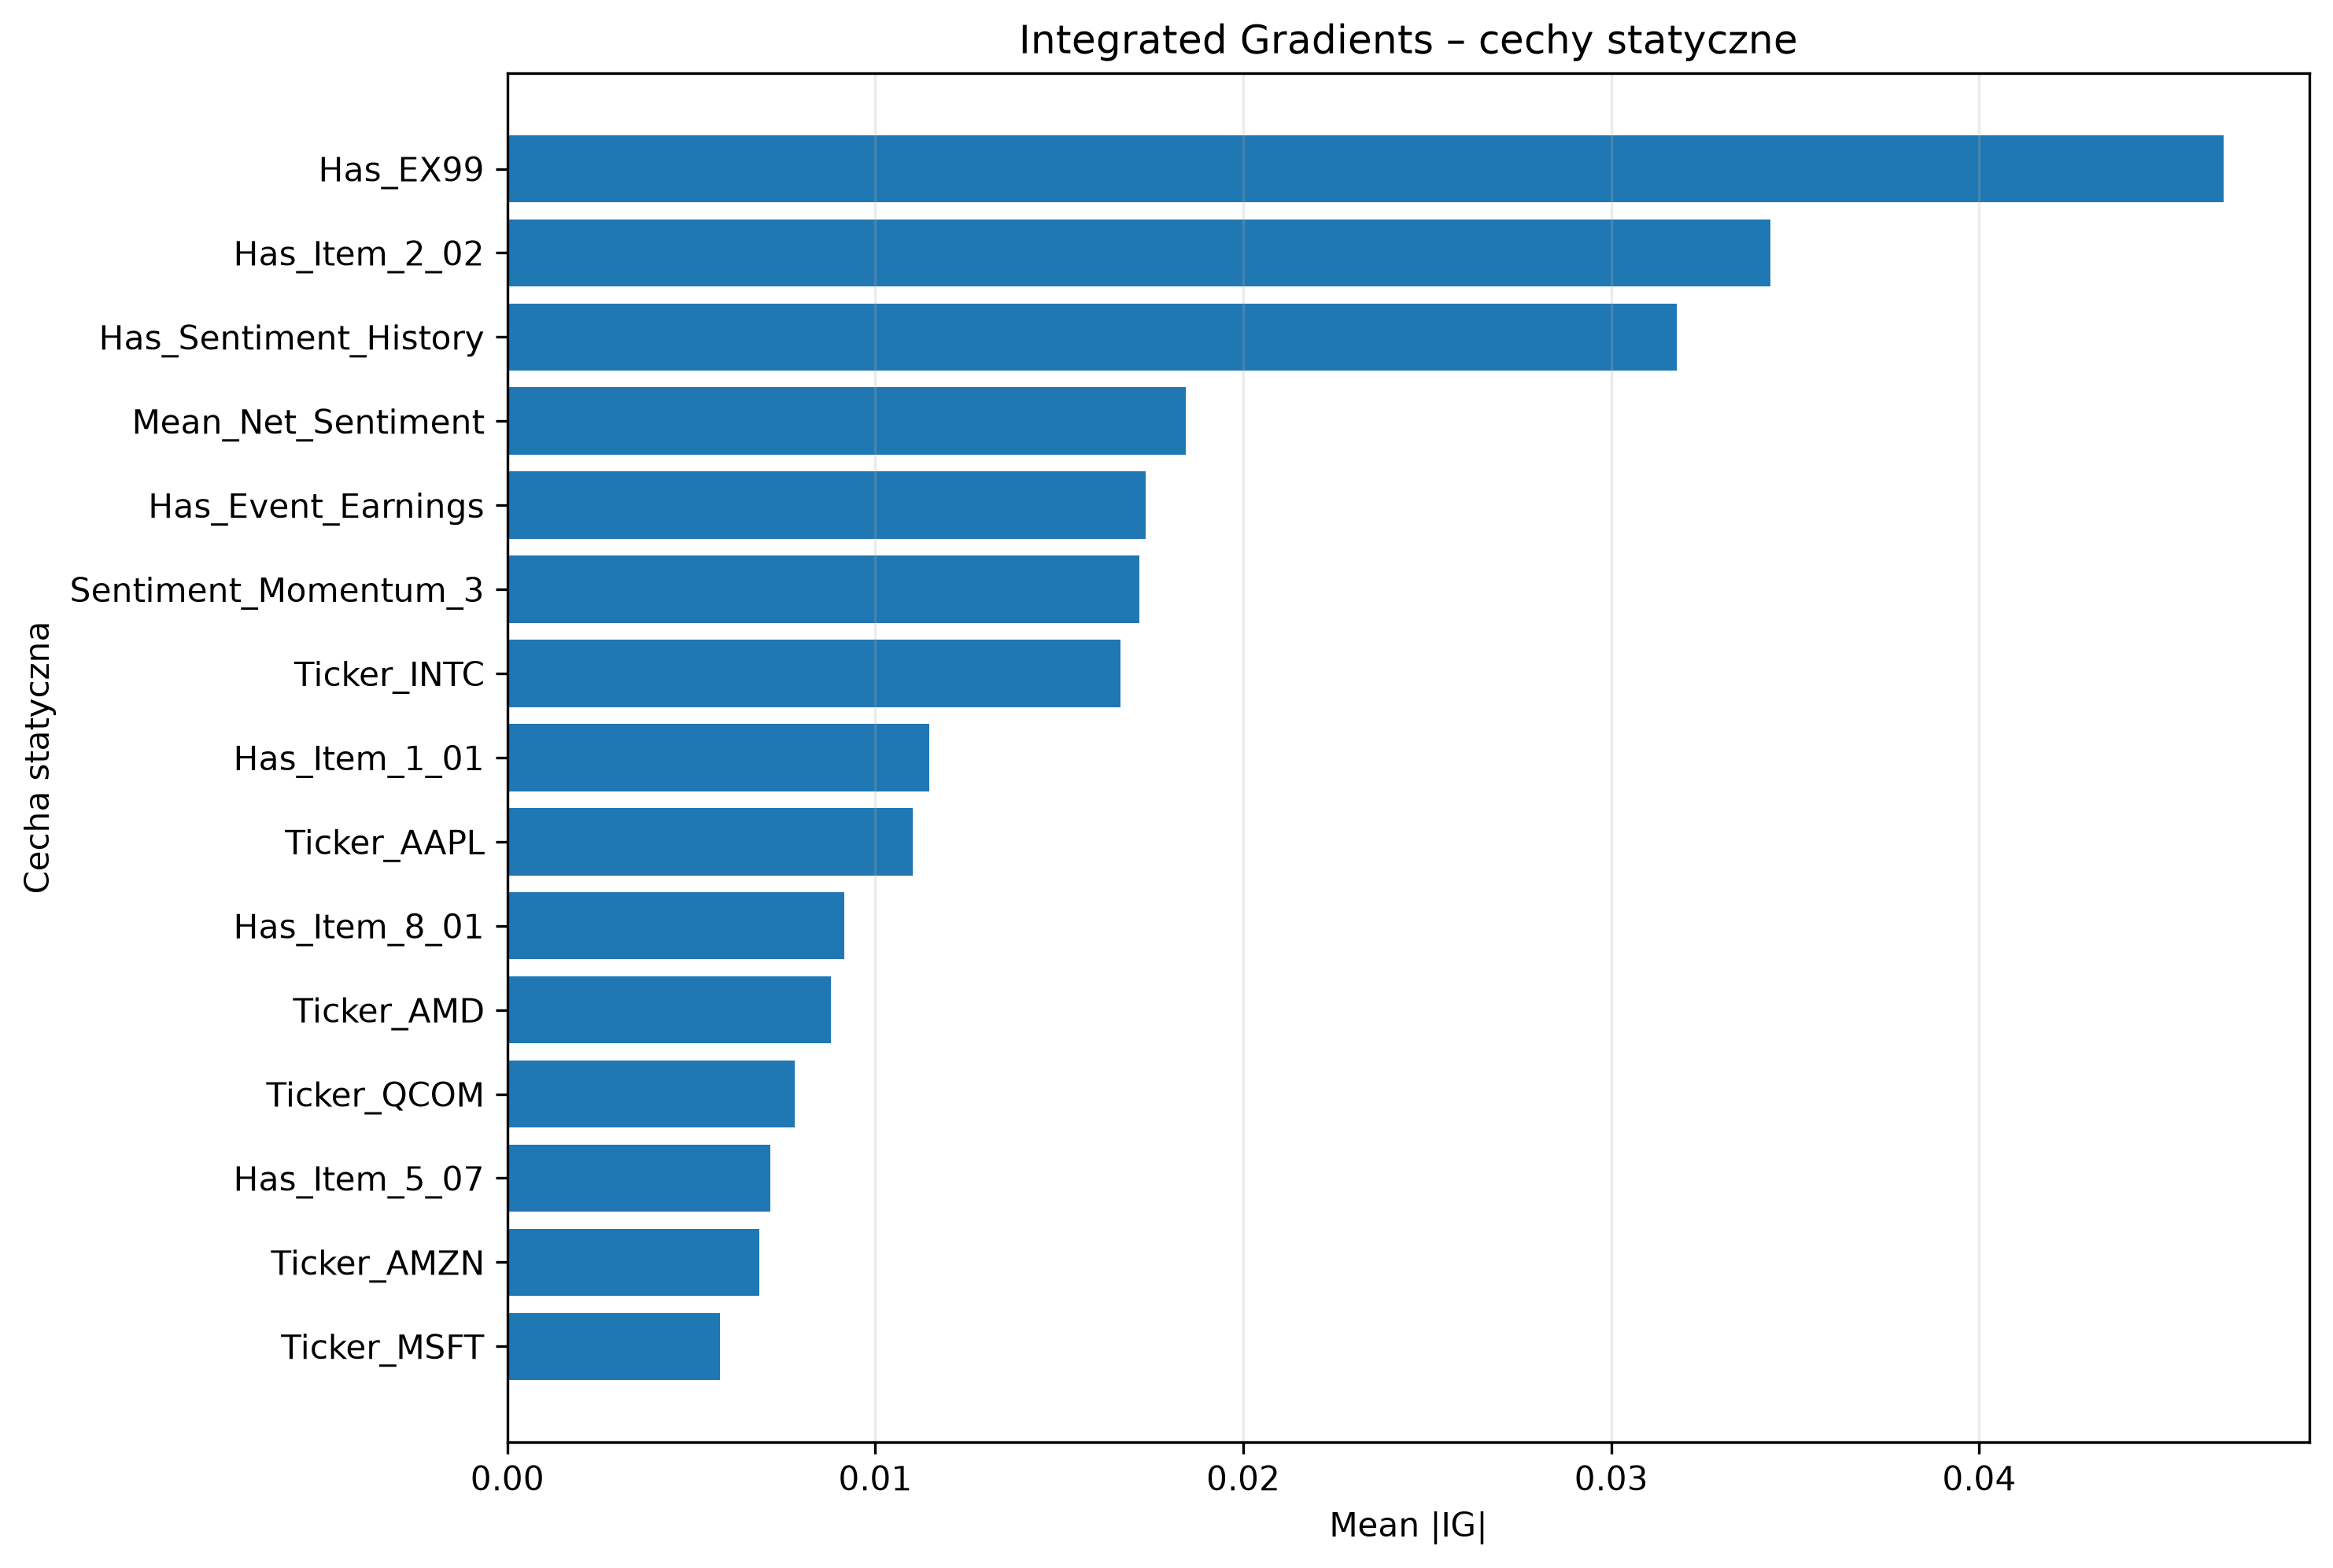

Data behind this chart, as committed beside it:
Feature, Mean_Abs_IG, Mean_IG, Positive_Share, Negative_Share
Has_EX99, 0.04664, -0.04664, 0.0, 0.5267
Has_Item_2_02, 0.03433, -0.03433, 0.0, 0.3733
Has_Sentiment_History, 0.03177, -0.02891, 0.1067, 0.8933
Mean_Net_Sentiment, 0.01844, 0.01167, 0.66, 0.34
Has_Event_Earnings, 0.01735, -0.01735, 0.0, 0.4467
Sentiment_Momentum_3, 0.01718, 0.008061, 0.7067, 0.2933
Ticker_INTC, 0.01666, -0.01666, 0.0, 0.1467
Has_Item_1_01, 0.01146, 0.01146, 0.08667, 0.0
Ticker_AAPL, 0.01101, 0.01101, 0.06667, 0.0
Has_Item_8_01, 0.009154, -0.006427, 0.07333, 0.1733
Ticker_AMD, 0.008785, -0.008785, 0.0, 0.1
Ticker_QCOM, 0.007802, 0.007802, 0.08, 0.0
Has_Item_5_07, 0.007145, -0.007145, 0.0, 0.08667
Ticker_AMZN, 0.006847, -0.006847, 0.0, 0.04667
Ticker_MSFT, 0.005766, 0.005766, 0.05333, 0.0
Has_Item_5_03, 0.005455, 0.005455, 0.03333, 0.0
Ticker_GOOGL, 0.004888, -0.004888, 0.0, 0.08667
Ticker_NFLX, 0.004759, 0.004759, 0.07333, 0.0
Has_Event_Guidance, 0.004749, 0.002715, 0.14, 0.08
Ticker_META, 0.004667, -0.004667, 0.0, 0.07333
Ticker_TSLA, 0.004166, -0.004166, 0.0, 0.09333
Has_Item_5_02, 0.003858, 0.003192, 0.2, 0.03333
Ticker_NVDA, 0.002955, 0.002955, 0.06, 0.0
Ticker_ADBE, 0.002654, 0.002654, 0.04667, 0.0
Has_Item_7_01, 0.002499, 0.002333, 0.12, 0.006667
Ticker_AVGO, 0.00203, -0.001949, 0.006667, 0.06667
Has_Event_Buyback, 0.001181, -0.001181, 0.0, 0.04667
Has_Item_2_01, 0.000712, -0.0001157, 0.01333, 0.01333
Has_Item_2_03, 0.0005793, 0.0001914, 0.01333, 0.006667
Has_Item_1_02, 0.0001438, -0.0001438, 0.0, 0.01333
